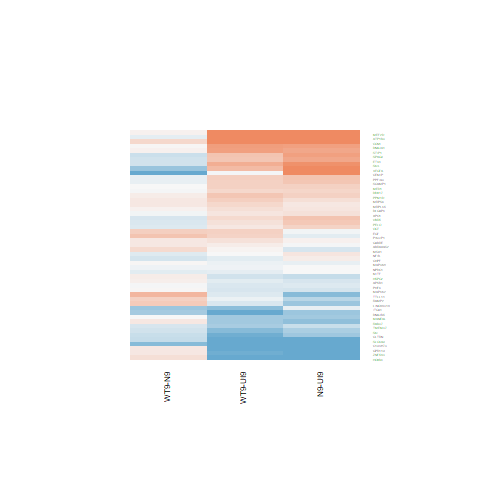

The table this chart was drawn from, first rows:
N9-UI9.logFC, N9-UI9.AveExpr, N9-UI9.t, N9-UI9.P.Value, N9-UI9.adj.P.Val, N9-UI9.B, WT9-UI9.logFC, WT9-UI9.AveExpr, WT9-UI9.t, WT9-UI9.P.Value, WT9-UI9.adj.P.Val, WT9-UI9.B, WT9-N9.logFC, WT9-N9.AveExpr, WT9-N9.t, WT9-N9.P.Value, WT9-N9.adj.P.Val, WT9-N9.B
-0.5069, 7.308, -3.477, 0.003593, 0.01804, -2.742, -0.7695, 7.308, -5.264, 0.000111, 0.001996, 0.8968, -0.2625, 7.308, -1.926, 0.07421, 0.3708, -4.776
-0.3531, 9.261, -4.009, 0.00124, 0.008411, -1.752, -0.2573, 9.261, -2.927, 0.01082, 0.04695, -3.797, 0.09578, 9.261, 1.17, 0.261, 0.6138, -5.898
-0.5655, 6.217, -4.965, 0.0001941, 0.002139, 0.2969, -0.5646, 6.217, -4.945, 0.0002017, 0.002999, 0.3642, 0.0008737, 6.217, 0.008197, 0.9936, 0.9984, -6.406
-1.108, 4.236, -6.643, 9.8840559658693e-06, 0.000246, 3.63, -1.444, 4.236, -8.639, 4.66938680378333e-07, 4.33414877684504e-05, 6.721, -0.336, 4.236, -2.086, 0.05535, 0.3316, -4.106
1.374, 5.337, 10.78, 2.91539876480187e-08, 3.60074347860021e-06, 9.41, 1.656, 5.337, 12.87, 2.87523545180039e-09, 9.462138486834e-07, 11.72, 0.2826, 5.337, 2.516, 0.02436, 0.2369, -3.624
1.245, 7.54, 12.93, 2.70295974139793e-09, 5.75571427285912e-07, 11.73, 1.311, 7.54, 13.58, 1.42115792224529e-09, 5.56172073354372e-07, 12.42, 0.0659, 7.54, 0.7464, 0.4675, 0.7692, -6.245
0.2012, 6.428, 1.624, 0.1263, 0.247, -6.049, 0.1606, 6.428, 1.303, 0.2132, 0.3762, -6.37, -0.04064, 6.428, -0.3538, 0.7286, 0.905, -6.372
-0.3239, 6.73, -2.407, 0.03011, 0.08689, -4.789, -0.541, 6.73, -3.972, 0.001333, 0.01078, -1.599, -0.2171, 6.73, -1.729, 0.1053, 0.4226, -5.057
0.1079, 8.009, 1.073, 0.3008, 0.4545, -6.856, -0.1351, 8.009, -1.339, 0.2015, 0.3625, -6.423, -0.2429, 8.009, -2.601, 0.02062, 0.2212, -3.65
0.003316, 1.117, 0.01036, 0.9919, 0.9946, -6.176, -0.1305, 1.117, -0.405, 0.6915, 0.8111, -5.973, -0.1338, 1.117, -0.4464, 0.662, 0.8769, -5.274
1.123, 8.329, 8.145, 9.49218549784762e-07, 4.49172699375273e-05, 5.669, 0.9948, 8.329, 7.203, 3.9920794980389e-06, 0.0001936, 4.276, -0.1284, 8.329, -1.01, 0.3292, 0.6751, -6.045
0.9307, 4.996, 5.279, 0.000108, 0.001376, 1.043, 0.6564, 4.996, 3.685, 0.002367, 0.01626, -1.963, -0.2742, 4.996, -1.707, 0.1094, 0.4308, -4.901
-0.221, 5.222, -1.495, 0.1567, 0.288, -6.061, 0.03869, 5.222, 0.262, 0.797, 0.8803, -7.011, 0.2597, 5.222, 1.892, 0.07885, 0.3796, -4.625
-0.03362, 0.1917, -0.07416, 0.9419, 0.9662, -5.844, 0.342, 0.1917, 0.793, 0.4407, 0.6129, -5.485, 0.3756, 0.1917, 0.8992, 0.3834, 0.7145, -4.847
0.4237, 4.502, 3.226, 0.005942, 0.02619, -2.896, 0.2109, 4.502, 1.592, 0.1332, 0.2728, -5.676, -0.2127, 4.502, -1.752, 0.1011, 0.4156, -4.735
-0.1039, -1.001, -0.1715, 0.8662, 0.9184, -5.654, -0.7264, -1.001, -1.174, 0.2594, 0.428, -4.95, -0.6226, -1.001, -1.075, 0.3003, 0.6472, -4.665
0.4471, 4.058, 2.409, 0.02997, 0.08668, -4.378, 0.3555, 4.058, 1.919, 0.07518, 0.1831, -5.11, -0.09161, 4.058, -0.5368, 0.5997, 0.8478, -5.932
1.154, 9.628, 10.05, 7.11476920284059e-08, 6.51551230921238e-06, 8.324, 0.5252, 9.628, 4.563, 0.000418, 0.005027, -0.543, -0.629, 9.628, -5.913, 3.44382548883225e-05, 0.01312, 2.537
0.4756, 5.559, 3.068, 0.008156, 0.03307, -3.403, 0.256, 5.559, 1.639, 0.1229, 0.2584, -5.814, -0.2196, 5.559, -1.533, 0.147, 0.4839, -5.226
0.1652, 4.159, 1.174, 0.2597, 0.4091, -6.287, 0.004271, 4.159, 0.03, 0.9765, 0.9877, -6.854, -0.161, 4.159, -1.229, 0.2389, 0.5927, -5.364
0.7769, 5.867, 6.756, 8.20303602747538e-06, 0.0002196, 3.577, 0.7964, 5.867, 6.933, 6.14565469818333e-06, 0.0002635, 3.962, 0.01951, 5.867, 0.1857, 0.8553, 0.9539, -6.378
-0.6095, 0.5265, -1.502, 0.1548, 0.2858, -4.978, -1.165, 0.5265, -2.701, 0.01694, 0.06446, -3.01, -0.5557, 0.5265, -1.386, 0.1869, 0.5352, -4.537
-0.7648, 1.938, -2.701, 0.01696, 0.05702, -3.31, -0.1868, 1.938, -0.701, 0.4945, 0.6566, -6.04, 0.578, 1.938, 2.189, 0.04561, 0.3081, -3.698
-0.008643, 3.791, -0.04162, 0.9674, 0.9801, -6.876, -0.06266, 3.791, -0.3013, 0.7675, 0.8631, -6.708, -0.05402, 3.791, -0.2789, 0.7843, 0.9262, -5.947
-0.1007, 2.535, -0.4249, 0.6772, 0.7858, -6.441, -0.0769, 2.535, -0.3349, 0.7425, 0.847, -6.39, 0.02378, 2.535, 0.1076, 0.9158, 0.9734, -5.664
-1.06, 3.576, -3.945, 0.001407, 0.009216, -1.263, -0.926, 3.576, -3.467, 0.003664, 0.02188, -2.114, 0.1339, 3.576, 0.5236, 0.6085, 0.8526, -5.758
-0.02889, 3.18, -0.1621, 0.8735, 0.9229, -6.73, 0.1102, 3.18, 0.626, 0.5412, 0.6954, -6.434, 0.1391, 3.18, 0.8427, 0.4132, 0.7349, -5.527
0.7257, 7.438, 6.868, 6.83399923660508e-06, 0.0001929, 3.658, 0.7811, 7.438, 7.385, 2.99824970141856e-06, 0.0001614, 4.604, 0.05541, 7.438, 0.5688, 0.5783, 0.8387, -6.351
-0.2377, 3.231, -1.404, 0.1816, 0.3203, -5.803, -0.2207, 3.231, -1.283, 0.22, 0.3839, -5.824, 0.01694, 3.231, 0.1068, 0.9164, 0.9735, -5.883
-0.2155, 6.747, -1.57, 0.1383, 0.264, -6.152, -0.1334, 6.747, -0.9724, 0.347, 0.5218, -6.757, 0.08208, 6.747, 0.6429, 0.5305, 0.8139, -6.246
1.555, -1.113, 2.522, 0.02407, 0.07349, -3.245, -0.01705, -1.113, -0.02524, 0.9802, 0.9895, -5.506, -1.572, -1.113, -2.711, 0.01662, 0.2078, -3.405
0.1513, 6.313, 1.405, 0.1814, 0.32, -6.348, 0.2917, 6.313, 2.717, 0.01644, 0.06299, -4.052, 0.1404, 6.313, 1.41, 0.18, 0.5274, -5.465
0.3414, 6.19, 2.915, 0.01109, 0.04161, -3.781, 0.3491, 6.19, 2.988, 0.009576, 0.04312, -3.526, 0.007672, 6.19, 0.0709, 0.9445, 0.983, -6.431
-0.4286, 0.1979, -0.8121, 0.43, 0.5819, -5.567, -0.07264, 0.1979, -0.1399, 0.8907, 0.9382, -5.781, 0.356, 0.1979, 0.7226, 0.4816, 0.7772, -4.955
0.7141, 6.367, 4.092, 0.001051, 0.007448, -1.422, 0.444, 6.367, 2.538, 0.02333, 0.08054, -4.367, -0.2701, 6.367, -1.681, 0.1145, 0.4391, -5.082
-1.38, 1.747, -3.98, 0.001314, 0.008744, -0.873, -1.154, 1.747, -3.455, 0.003751, 0.02236, -1.823, 0.2261, 1.747, 0.6818, 0.5063, 0.7958, -5.249
0.792, 7.707, 6.686, 9.20708578251422e-06, 0.0002355, 3.33, 0.477, 7.707, 4.012, 0.001233, 0.01017, -1.582, -0.315, 7.707, -2.875, 0.012, 0.1777, -3.138
0.3526, 4.653, 2.693, 0.01722, 0.05766, -3.981, 0.4581, 4.653, 3.513, 0.003341, 0.02058, -2.273, 0.1054, 4.653, 0.878, 0.3944, 0.7225, -5.824
-0.7049, 3.879, -3.974, 0.00133, 0.008817, -1.264, -0.5692, 3.879, -3.281, 0.005322, 0.02856, -2.55, 0.1357, 3.879, 0.8109, 0.4307, 0.7458, -5.646
-1.139, -0.8846, -1.589, 0.1339, 0.2584, -4.584, -1.889, -0.8846, -2.566, 0.0221, 0.07756, -3.156, -0.7502, -0.8846, -1.059, 0.307, 0.6532, -4.667
0.4731, 2.483, 1.702, 0.1104, 0.2241, -5.213, 0.3696, 2.483, 1.283, 0.22, 0.3839, -5.631, -0.1034, 2.483, -0.4067, 0.6902, 0.889, -5.662
0.1685, 8.025, 1.902, 0.07753, 0.1739, -5.73, 0.2231, 8.025, 2.516, 0.02436, 0.08295, -4.538, 0.05459, 8.025, 0.6644, 0.517, 0.8051, -6.318
0.2224, 4.455, 1.266, 0.2256, 0.3715, -6.215, 0.3674, 4.455, 2.094, 0.05446, 0.1462, -4.879, 0.145, 4.455, 0.8977, 0.3842, 0.7151, -5.738
-0.607, -0.8995, -0.9324, 0.3666, 0.5222, -5.284, -0.198, -0.8995, -0.3111, 0.7602, 0.8589, -5.553, 0.409, -0.8995, 0.6717, 0.5125, 0.8008, -4.868
-0.1372, 3.682, -0.5539, 0.5882, 0.7183, -6.664, 0.3302, 3.682, 1.373, 0.191, 0.3504, -5.801, 0.4673, 3.682, 2.05, 0.05918, 0.3402, -4.127
0.3063, 9.684, 2.835, 0.01299, 0.04667, -4.102, 0.2862, 9.684, 2.651, 0.0187, 0.06898, -4.338, -0.02004, 9.684, -0.2001, 0.8442, 0.9497, -6.577
-0.6033, 0.5268, -1.696, 0.1115, 0.2257, -4.736, -0.928, 0.5268, -2.529, 0.02378, 0.08169, -3.327, -0.3246, 0.5268, -0.943, 0.3613, 0.698, -4.906
0.33, 8.417, 3.331, 0.004812, 0.02238, -3.094, 0.1519, 8.417, 1.534, 0.1467, 0.2929, -6.191, -0.1781, 8.417, -1.939, 0.07248, 0.3676, -4.82
-1.667, -0.8592, -2.389, 0.03114, 0.08915, -3.46, -1.526, -0.8592, -2.22, 0.04304, 0.1248, -3.684, 0.1413, -0.8592, 0.2096, 0.8369, 0.9479, -4.982
-0.1878, 2.882, -0.876, 0.3955, 0.5499, -6.248, -0.2017, 2.882, -0.9715, 0.3474, 0.522, -6.076, -0.01384, 2.882, -0.06903, 0.9459, 0.9833, -5.762
0.05777, 8.375, 0.4892, 0.6321, 0.7524, -7.34, 0.2071, 8.375, 1.757, 0.1003, 0.2244, -5.86, 0.1494, 8.375, 1.365, 0.1934, 0.5443, -5.647
